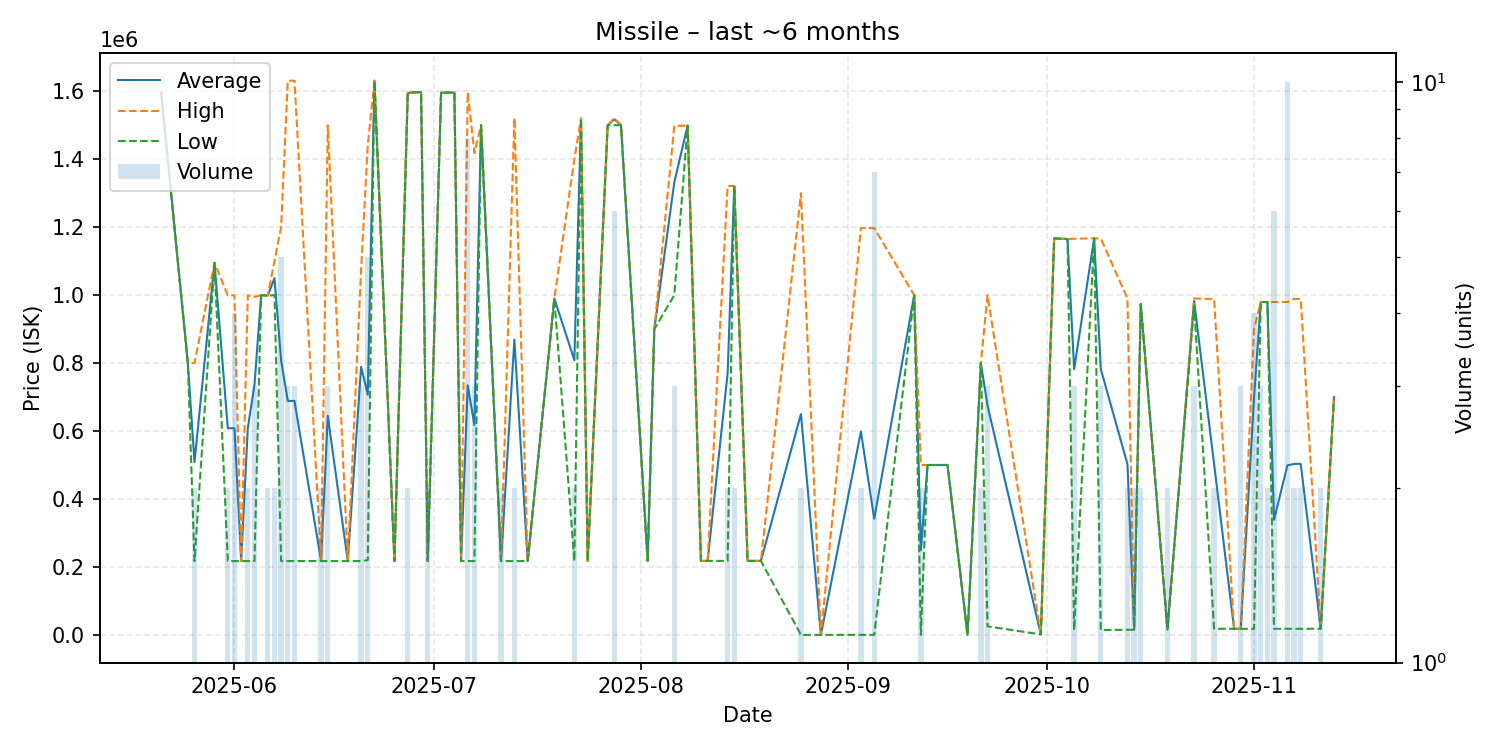

Values plotted in this chart, from the file beside it:
date, average, highest, lowest, order_count, volume
2025-05-21, 1597000, 1597000, 1597000, 1, 1
2025-05-25, 800000, 800000, 800000, 1, 1
2025-05-26, 508600, 800000, 217200, 2, 2
2025-05-29, 1095000, 1095000, 1095000, 1, 1
2025-05-31, 608100, 999000, 217200, 2, 2
2025-06-01, 608325, 999450, 217200, 4, 4
2025-06-02, 217200, 217200, 217200, 1, 1
2025-06-03, 608350, 999500, 217200, 2, 2
2025-06-04, 735600, 994800, 217200, 3, 3
2025-06-05, 999900, 999900, 999900, 1, 1
2025-06-06, 998500, 999000, 998000, 2, 2
2025-06-07, 1050000, 1100000, 1000000, 2, 2
2025-06-08, 807480, 1201000, 217200, 3, 5
2025-06-09, 688467, 1631000, 217200, 3, 3
2025-06-10, 688533, 1631000, 217300, 2, 3
2025-06-14, 217300, 217300, 217300, 2, 2
2025-06-15, 644800, 1500000, 217200, 3, 3
2025-06-18, 217200, 217200, 217200, 1, 1
2025-06-20, 788800, 1074600, 217200, 3, 3
2025-06-21, 707640, 1440500, 220000, 5, 5
2025-06-22, 1631000, 1631000, 1631000, 1, 1
2025-06-25, 217200, 217200, 217200, 1, 1
2025-06-27, 1595000, 1600000, 1590000, 2, 2
2025-06-28, 1597000, 1597000, 1597000, 1, 1
2025-06-29, 1597000, 1597000, 1597000, 1, 1
2025-06-30, 217200, 217200, 217200, 2, 2
2025-07-02, 1596000, 1596000, 1596000, 1, 1
2025-07-04, 1596000, 1596000, 1596000, 1, 1
2025-07-05, 217200, 217200, 217200, 1, 1
2025-07-06, 734500, 1597000, 217200, 3, 8
2025-07-07, 617467, 1418000, 217200, 3, 3
2025-07-08, 1500000, 1500000, 1500000, 1, 1
2025-07-11, 217200, 217200, 217200, 2, 2
2025-07-13, 869100, 1521000, 217200, 2, 2
2025-07-15, 217200, 217200, 217200, 1, 1
2025-07-19, 990000, 990000, 990000, 1, 1
2025-07-22, 808600, 1400000, 217200, 2, 2
2025-07-23, 1520000, 1520000, 1520000, 1, 1
2025-07-24, 217200, 217200, 217200, 1, 1
2025-07-27, 1500000, 1500000, 1500000, 1, 1
2025-07-28, 1517333, 1521000, 1500000, 4, 6
2025-07-29, 1500000, 1500000, 1500000, 1, 1
2025-08-02, 217700, 217700, 217700, 1, 1
2025-08-03, 900000, 900000, 900000, 1, 1
2025-08-06, 1332000, 1498000, 1000000, 2, 3
2025-08-08, 1499000, 1499000, 1499000, 1, 1
2025-08-10, 217700, 217700, 217700, 1, 1
2025-08-11, 217700, 217700, 217700, 1, 1
2025-08-14, 769350, 1321000, 217700, 2, 2
2025-08-15, 1321000, 1321000, 1321000, 2, 2
2025-08-17, 217700, 217700, 217700, 1, 1
2025-08-19, 217700, 217700, 217700, 1, 1
2025-08-25, 650001, 1300000, 1.01, 2, 2
2025-08-28, 1.01, 1.01, 1.01, 1, 1
2025-09-03, 598501, 1197000, 1.03, 2, 2
2025-09-05, 342001, 1197000, 1.03, 3, 7
2025-09-11, 999900, 999900, 999900, 1, 1
2025-09-12, 250001, 500000, 2.0, 2, 2
2025-09-13, 500000, 500000, 500000, 1, 1
2025-09-16, 500000, 500000, 500000, 1, 1
... 26 more rows
